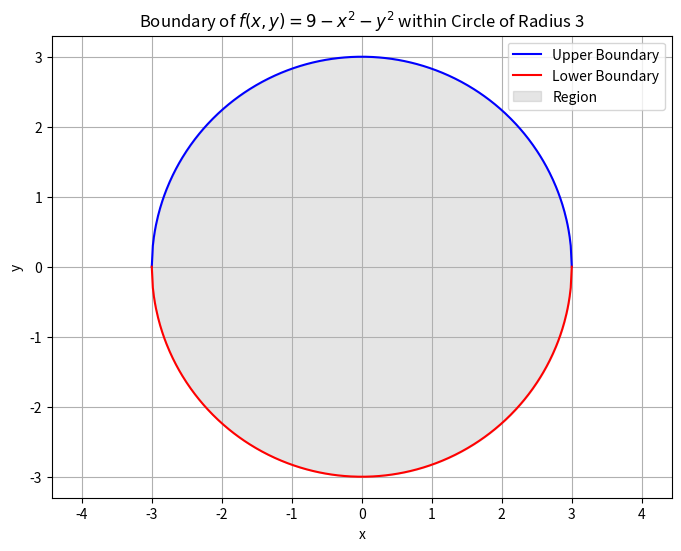

Reproduce this figure in Python.
import numpy as np
import matplotlib.pyplot as plt

# Define the function
def f(x, y):
    return 9 - x**2 - y**2

# Define the region (circle centered at the origin with radius r)
r = 3
x = np.linspace(-r, r, 400)
y_upper = np.sqrt(9 - x**2)
y_lower = -np.sqrt(9 - x**2)

# Plot the function and the boundary
plt.figure(figsize=(8, 6))
plt.plot(x, y_upper, 'b', label='Upper Boundary')
plt.plot(x, y_lower, 'r', label='Lower Boundary')
plt.fill_between(x, y_upper, y_lower, color='gray', alpha=0.2, label='Region')
plt.xlabel('x')
plt.ylabel('y')
plt.title('Boundary of $f(x, y) = 9 - x^2 - y^2$ within Circle of Radius 3')
plt.axis('equal')
plt.grid(True)
plt.legend()
plt.show()
